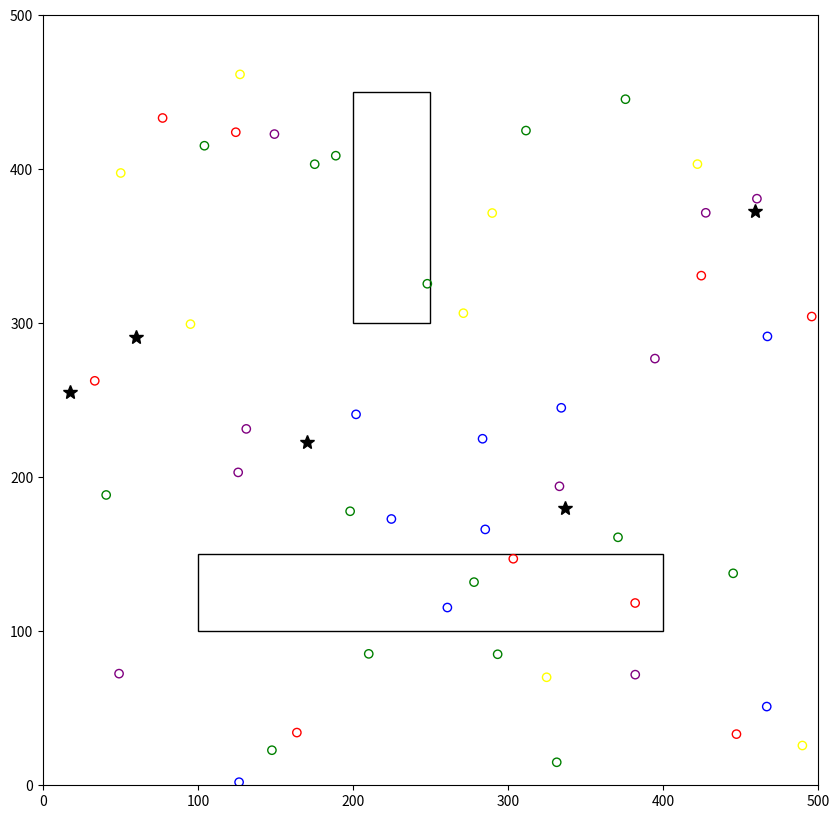

Write Python code to recreate this figure.
import numpy as np
import matplotlib.pyplot as plt
from matplotlib.animation import FuncAnimation
from matplotlib.patches import Rectangle

class Agent:
    def __init__(self, position, goal, color):
        self.position = np.array(position, dtype=float)
        self.velocity = np.zeros(2)
        self.goal = np.array(goal)
        self.color = color
        self.max_speed = 2.0
        self.perception_radius = 20.0

    def update(self, agents, walls):
        # 目的地に向かう力
        desired_velocity = (self.goal - self.position)
        if np.linalg.norm(desired_velocity) > 0:
            desired_velocity = desired_velocity / np.linalg.norm(desired_velocity) * self.max_speed
        
        # 衝突回避力（他のエージェントと壁）
        avoidance_force = self.compute_avoidance_force(agents, walls)
        
        # 速度の更新
        self.velocity += (desired_velocity - self.velocity) * 0.1 + avoidance_force
        if np.linalg.norm(self.velocity) > self.max_speed:
            self.velocity = self.velocity / np.linalg.norm(self.velocity) * self.max_speed
        
        # 位置の更新
        self.position += self.velocity

    def compute_avoidance_force(self, agents, walls):
        avoidance_force = np.zeros(2)
        
        # エージェント間の回避
        for other in agents:
            if other != self:
                diff = self.position - other.position
                dist = np.linalg.norm(diff)
                if 0 < dist < self.perception_radius:
                    avoidance_force += diff / dist * (self.perception_radius - dist)
        
        # 壁との回避
        for wall in walls:
            closest_point = np.clip(self.position, wall[:2], wall[2:])
            diff = self.position - closest_point
            dist = np.linalg.norm(diff)
            if 0 < dist < self.perception_radius:
                avoidance_force += diff / dist * (self.perception_radius - dist) * 2
        
        return avoidance_force

class Simulation:
    def __init__(self, width, height):
        self.width = width
        self.height = height
        self.agents = []
        self.walls = []
        self.goals = []
        self.colors = ['red', 'blue', 'green', 'yellow', 'purple']

    def add_wall(self, x1, y1, x2, y2):
        self.walls.append((x1, y1, x2, y2))

    def add_goal(self, x, y):
        self.goals.append((x, y))

    def generate_agent(self):
        position = np.random.rand(2) * [self.width, self.height]
        goal = self.goals[np.random.randint(len(self.goals))]
        color = self.colors[self.goals.index(goal)]
        self.agents.append(Agent(position, goal, color))

    def update(self):
        for agent in self.agents:
            agent.update(self.agents, self.walls)
        self.agents = [agent for agent in self.agents if np.linalg.norm(agent.position - agent.goal) > 5]
        if np.random.rand() < 0.1:  # 10%の確率で新しいエージェントを生成
            self.generate_agent()

    def animate(self, num_frames):
        fig, ax = plt.subplots(figsize=(10, 10))
        ax.set_xlim(0, self.width)
        ax.set_ylim(0, self.height)

        # 壁の描画
        for wall in self.walls:
            ax.add_patch(Rectangle((wall[0], wall[1]), wall[2]-wall[0], wall[3]-wall[1], fill=False))

        # 目的地の描画
        for dest in self.goals:
            ax.plot(dest[0], dest[1], 'k*', markersize=10)

        scatter = ax.scatter([], [], c=[])

        def update(frame):
            self.update()
            scatter.set_offsets(np.array([agent.position for agent in self.agents]))
            scatter.set_color([agent.color for agent in self.agents])
            return scatter,

        anim = FuncAnimation(fig, update, frames=num_frames, interval=50, blit=True)
        plt.show()

# シミュレーションの設定
sim = Simulation(500, 500)

# 壁の追加
sim.add_wall(100, 100, 400, 150)
sim.add_wall(200, 300, 250, 450)

# 目的地の追加
for _ in range(5):
    sim.add_goal(np.random.rand() * 500, np.random.rand() * 500)

# 初期エージェントの生成
for _ in range(50):
    sim.generate_agent()

# アニメーションの実行
sim.animate(500)